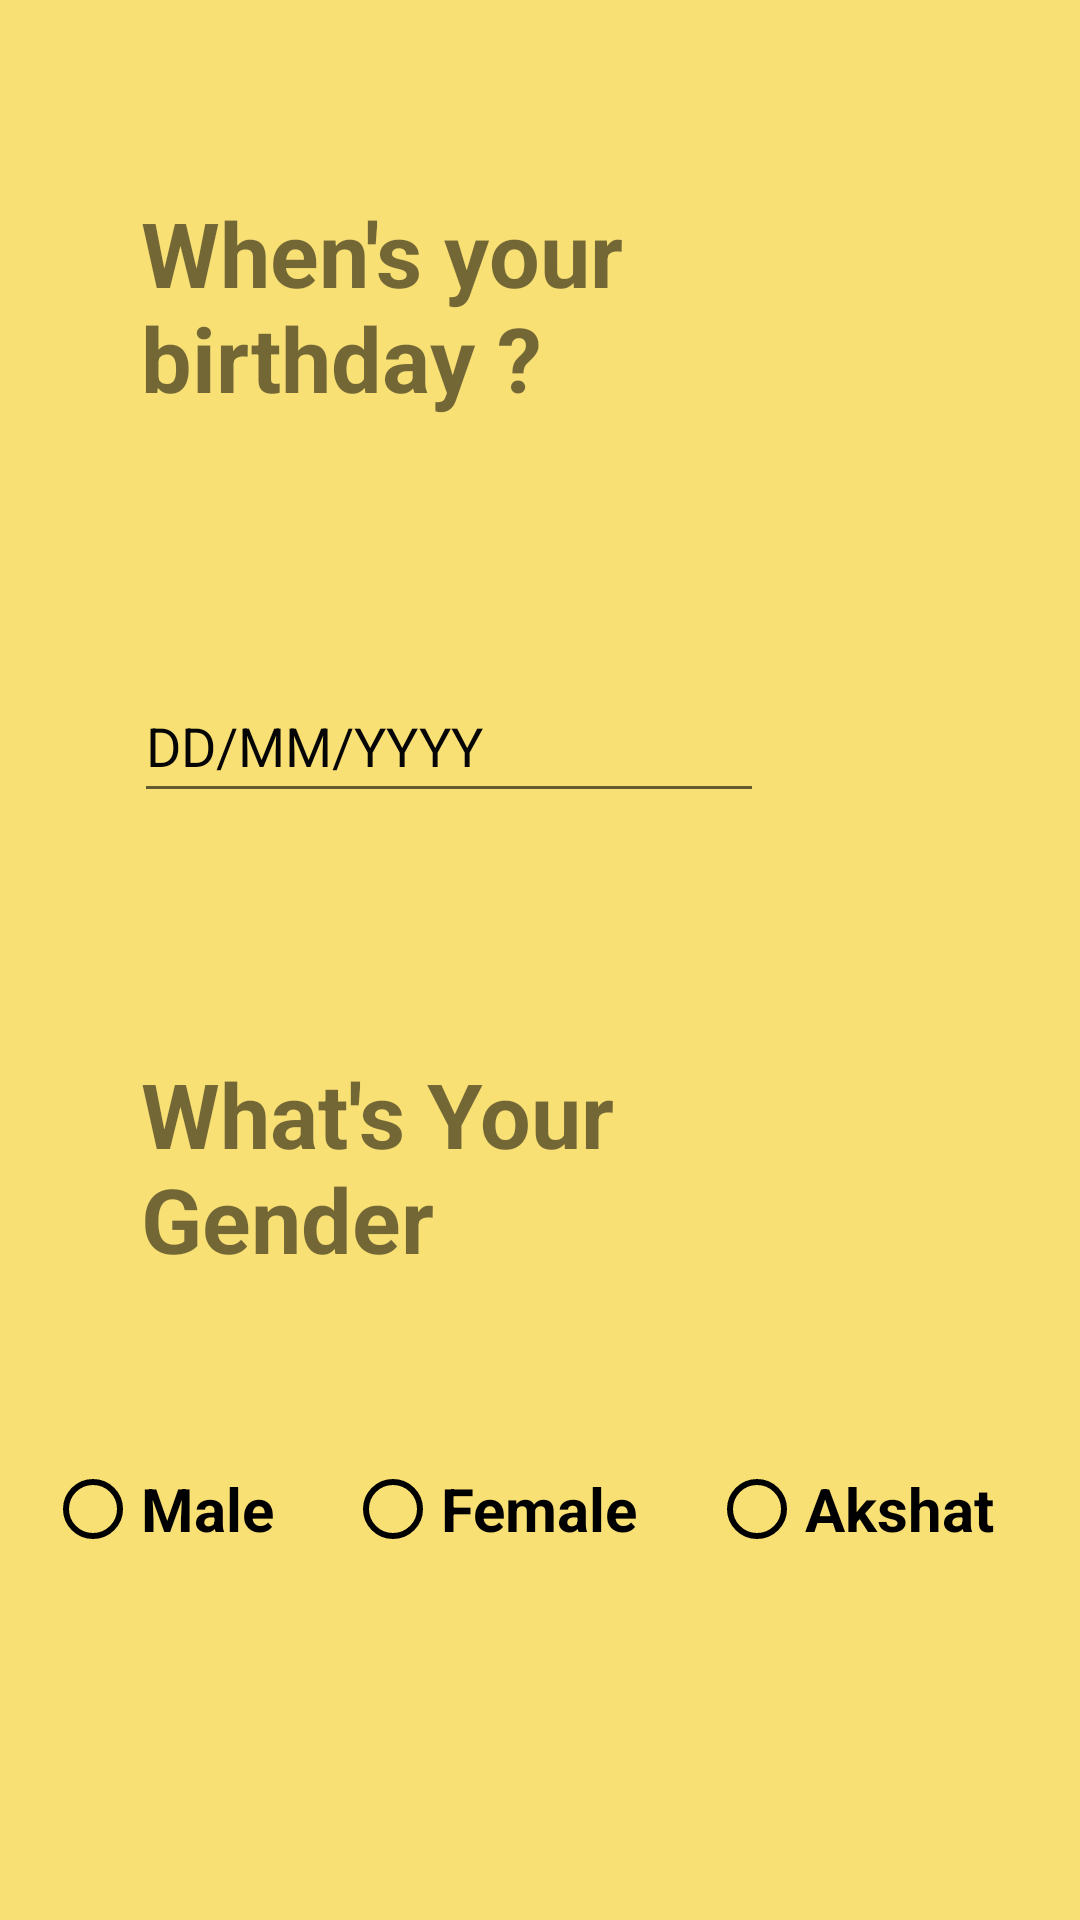

Android layout source for this screen:
<!-- AndroidManifest.xml: application theme Theme.JUCircle -->
<!-- res/layout/activity_registration2.xml -->
<?xml version="1.0" encoding="utf-8"?>
<androidx.constraintlayout.widget.ConstraintLayout xmlns:android="http://schemas.android.com/apk/res/android"
    xmlns:app="http://schemas.android.com/apk/res-auto"
    xmlns:tools="http://schemas.android.com/tools"
    android:layout_width="match_parent"
    android:layout_height="match_parent"
    android:background="@color/appbackground"
    tools:context=".Registration.RegistrationActivity2">

    <TextView
        android:id="@+id/textView3"
        android:layout_width="251dp"
        android:layout_height="83dp"

        android:layout_marginTop="64dp"
        android:paddingLeft="6dp"
        android:text="When's your birthday ?"
        android:textSize="30dp"
        android:textStyle="bold"
        app:layout_constraintEnd_toEndOf="parent"
        app:layout_constraintHorizontal_bias="0.376"
        app:layout_constraintStart_toStartOf="parent"
        app:layout_constraintTop_toTopOf="parent" />

    <EditText
        android:id="@+id/etdob"
        android:layout_width="wrap_content"
        android:layout_height="wrap_content"
        android:layout_marginTop="76dp"
        android:ems="10"
        android:hint="DD/MM/YYYY"
        android:inputType="textPersonName"
        android:minHeight="48dp"
        android:textColorHint="#050505"
        app:layout_constraintEnd_toEndOf="parent"
        app:layout_constraintHorizontal_bias="0.298"
        app:layout_constraintStart_toStartOf="parent"
        app:layout_constraintTop_toBottomOf="@+id/textView3" />

    <TextView
        android:id="@+id/textView6"
        android:layout_width="251dp"
        android:layout_height="83dp"
        android:layout_marginTop="80dp"
        android:paddingLeft="6dp"
        android:text="What's Your Gender"
        android:textColorLink="@color/colorAccent"
        android:textSize="30dp"
        android:textStyle="bold"
        app:layout_constraintEnd_toEndOf="parent"
        app:layout_constraintHorizontal_bias="0.375"
        app:layout_constraintStart_toStartOf="parent"
        app:layout_constraintTop_toBottomOf="@+id/etdob" />


    <RadioGroup
        android:id="@+id/rbselect"
        android:layout_width="match_parent"
        android:layout_height="40dp"
        android:layout_marginLeft="10dp"
        android:layout_marginTop="40dp"
        android:layout_marginRight="10dp"
        android:orientation="horizontal"
        app:layout_constraintEnd_toEndOf="parent"
        app:layout_constraintHorizontal_bias="0.0"
        app:layout_constraintStart_toStartOf="parent"
        app:layout_constraintTop_toBottomOf="@+id/textView6">

        <RadioButton
            android:id="@+id/rbMale"
            android:layout_width="wrap_content"
            android:layout_height="48dp"
            android:layout_margin="5dp"
            android:layout_weight="1"
            android:buttonTint="@color/black"
            android:onClick="setGender"
            android:text="Male"
            android:textSize="20sp"
            android:textStyle="bold" />

        <RadioButton
            android:id="@+id/rbfemale"
            android:layout_width="wrap_content"
            android:layout_height="48dp"
            android:layout_margin="5dp"
            android:layout_weight="1"
            android:buttonTint="@color/black"
            android:onClick="setGender"
            android:text="Female"
            android:textSize="20sp"
            android:textStyle="bold" />

        <RadioButton
            android:id="@+id/rbNonbinary"
            android:layout_width="wrap_content"
            android:layout_height="48dp"
            android:layout_margin="5dp"
            android:layout_weight="1"
            android:buttonTint="@color/black"
            android:onClick="setGender"
            android:text="Akshat"
            android:textSize="20sp"
            android:textStyle="bold" />

    </RadioGroup>

    <ImageView
        android:id="@+id/imgnext"
        android:layout_width="87dp"
        android:layout_height="72dp"
        android:layout_marginBottom="72dp"
        app:layout_constraintBottom_toBottomOf="parent"
        app:layout_constraintEnd_toEndOf="parent"
        app:layout_constraintHorizontal_bias="0.972"
        app:layout_constraintStart_toStartOf="parent"
        app:srcCompat="@drawable/ic_baseline_navigate_next_24" />

</androidx.constraintlayout.widget.ConstraintLayout>
<!-- resources referenced by this layout -->
<resources>
  <color name="appbackground">#F9E075</color>
  <color name="black">#FF000000</color>
  <color name="colorAccent"> #03DAC5</color>
  <style name="Theme.JUCircle" parent="Theme.MaterialComponents.DayNight.DarkActionBar">
          
          <item name="colorPrimary">@color/appbackground</item>
          <item name="colorPrimaryVariant">@color/purple_700</item>
          <item name="colorOnPrimary">@color/white</item>
          
          <item name="colorSecondary">@color/black</item>
          <item name="colorSecondaryVariant">@color/lightGrey</item>
          <item name="colorOnSecondary">@color/black</item>
          
          <item name="android:statusBarColor" tools:targetApi="l">@color/appbackground</item>
          
      </style>
  <color name="purple_700">#FF3700B3</color>
  <color name="white">#FFFFFFFF</color>
  <color name="lightGrey">#EDEDED</color>
</resources>
